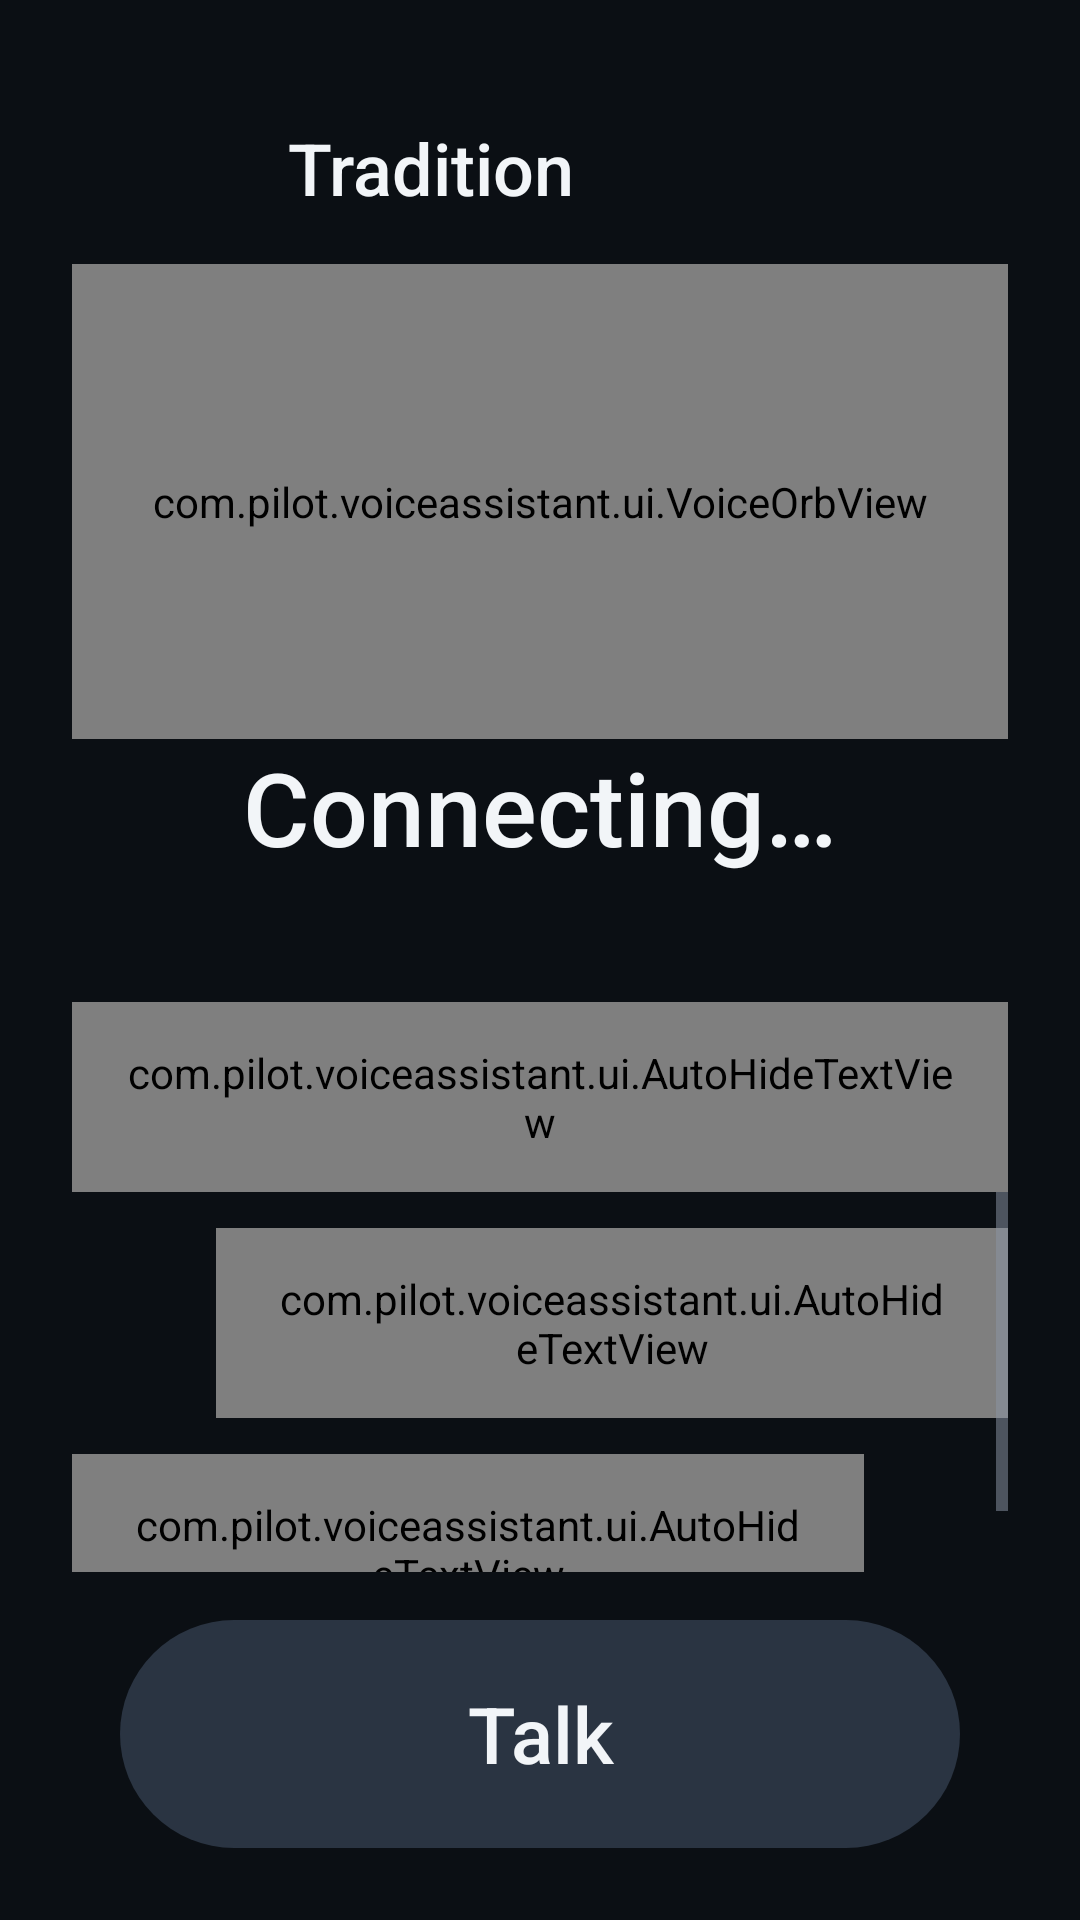

Write the Android layout XML for this screen, with the resource values it uses.
<!-- AndroidManifest.xml: application theme AppTheme -->
<!-- res/layout/activity_main.xml -->
<?xml version="1.0" encoding="utf-8"?>
<LinearLayout xmlns:android="http://schemas.android.com/apk/res/android"
    android:layout_width="match_parent"
    android:layout_height="match_parent"
    android:fitsSystemWindows="true"
    android:orientation="vertical"
    android:padding="24dp">

    <LinearLayout
        android:layout_width="match_parent"
        android:layout_height="wrap_content"
        android:gravity="center_vertical"
        android:orientation="horizontal">

        <ImageButton
            android:id="@+id/back_button"
            android:layout_width="64dp"
            android:layout_height="64dp"
            android:background="?android:attr/selectableItemBackgroundBorderless"
            android:contentDescription="@string/back"
            android:src="@drawable/ic_back"
            android:tint="@color/text_primary" />

        <TextView
            android:id="@+id/mode_text"
            style="@style/ScreenTitle"
            android:layout_width="wrap_content"
            android:layout_height="wrap_content"
            android:layout_marginStart="8dp"
            android:text="@string/mode_tradition" />
    </LinearLayout>

    <com.pilot.voiceassistant.ui.VoiceOrbView
        android:id="@+id/orb_view"
        android:layout_width="match_parent"
        android:layout_height="0dp"
        android:layout_weight="5" />

    <TextView
        android:id="@+id/state_text"
        style="@style/StateText"
        android:layout_width="match_parent"
        android:layout_height="wrap_content"
        android:text="@string/state_connecting" />

    <TextView
        android:id="@+id/wake_text"
        style="@style/HintText"
        android:layout_width="match_parent"
        android:layout_height="wrap_content"
        android:layout_marginTop="6dp" />

    <com.pilot.voiceassistant.ui.AutoHideTextView
        android:id="@+id/error_text"
        android:layout_width="match_parent"
        android:layout_height="wrap_content"
        android:layout_marginTop="12dp"
        android:background="@drawable/bg_error"
        android:padding="14dp"
        android:textColor="@color/error"
        android:textSize="18sp" />

    
    <ScrollView
        android:layout_width="match_parent"
        android:layout_height="0dp"
        android:layout_weight="4"
        android:fillViewport="true">

        <LinearLayout
            android:layout_width="match_parent"
            android:layout_height="wrap_content"
            android:gravity="bottom"
            android:orientation="vertical">

            <com.pilot.voiceassistant.ui.AutoHideTextView
                android:id="@+id/transcript_text"
                style="@style/Bubble"
                android:layout_gravity="end"
                android:layout_marginStart="48dp"
                android:background="@drawable/bg_bubble_user" />

            <com.pilot.voiceassistant.ui.AutoHideTextView
                android:id="@+id/response_text"
                style="@style/Bubble"
                android:layout_gravity="start"
                android:layout_marginEnd="48dp"
                android:background="@drawable/bg_bubble_assistant" />
        </LinearLayout>
    </ScrollView>

    <Button
        android:id="@+id/talk_button"
        style="@style/TalkButton"
        android:layout_gravity="center_horizontal"
        android:layout_marginTop="16dp"
        android:enabled="false"
        android:text="@string/talk_button" />

</LinearLayout>
<!-- resources referenced by this layout -->
<resources>
  <color name="error">#FFFF6B6B</color>
  <color name="text_primary">#FFF2F5F8</color>
  <!-- drawable bg_error (drawable) -->
  <?xml version="1.0" encoding="utf-8"?>
  <shape xmlns:android="http://schemas.android.com/apk/res/android" android:shape="rectangle">
      <solid android:color="@color/error_soft" />
      <corners android:radius="16dp" />
  </shape>
  <string name="back">Back</string>
  <string name="mode_tradition">Tradition</string>
  <string name="state_connecting">Connecting…</string>
  <string name="talk_button">Talk</string>
  <style name="Bubble">
          <item name="android:layout_width">wrap_content</item>
          <item name="android:layout_height">wrap_content</item>
          <item name="android:layout_marginTop">12dp</item>
          <item name="android:paddingStart">20dp</item>
          <item name="android:paddingEnd">20dp</item>
          <item name="android:paddingTop">14dp</item>
          <item name="android:paddingBottom">14dp</item>
          <item name="android:textColor">@color/text_primary</item>
          <item name="android:textSize">22sp</item>
          <item name="android:lineSpacingMultiplier">1.15</item>
      </style>
  <style name="HintText">
          <item name="android:textColor">@color/text_secondary</item>
          <item name="android:textSize">18sp</item>
          <item name="android:gravity">center</item>
      </style>
  <style name="ScreenTitle">
          <item name="android:textColor">@color/text_primary</item>
          <item name="android:textSize">24sp</item>
          <item name="android:fontFamily">sans-serif-medium</item>
      </style>
  <style name="StateText">
          <item name="android:textColor">@color/text_primary</item>
          <item name="android:textSize">34sp</item>
          <item name="android:fontFamily">sans-serif-medium</item>
          <item name="android:gravity">center</item>
      </style>
  <style name="TalkButton">
          <item name="android:layout_width">280dp</item>
          <item name="android:layout_height">76dp</item>
          <item name="android:background">@drawable/bg_talk_button</item>
          <item name="android:textColor">@color/text_primary</item>
          <item name="android:textSize">26sp</item>
          <item name="android:textAllCaps">false</item>
          <item name="android:fontFamily">sans-serif-medium</item>
          <item name="android:stateListAnimator">@null</item>
      </style>
  <style name="AppTheme" parent="@android:style/Theme.DeviceDefault.NoActionBar">
          <item name="android:windowBackground">@color/background</item>
          <item name="android:statusBarColor">@color/background</item>
          <item name="android:navigationBarColor">@color/background</item>
          <item name="android:windowLightStatusBar">false</item>
          <item name="android:colorAccent">@color/accent</item>
          <item name="android:textColorPrimary">@color/text_primary</item>
          <item name="android:textColorSecondary">@color/text_secondary</item>
      </style>
  <color name="error_soft">#33FF6B6B</color>
  <color name="text_secondary">#FF8B96A5</color>
  <color name="background">#FF0B0F14</color>
  <color name="accent">#FF5B8DEF</color>
  <color name="outline">#FF2A3442</color>
</resources>
